Run: headless pygame with SDL's dummy video driver; simulated clock (each Clock.tick advances the game by its frame time, no real sleeping); random seed 0; keys injected as events and as key.get_pressed() state; no mouse input.
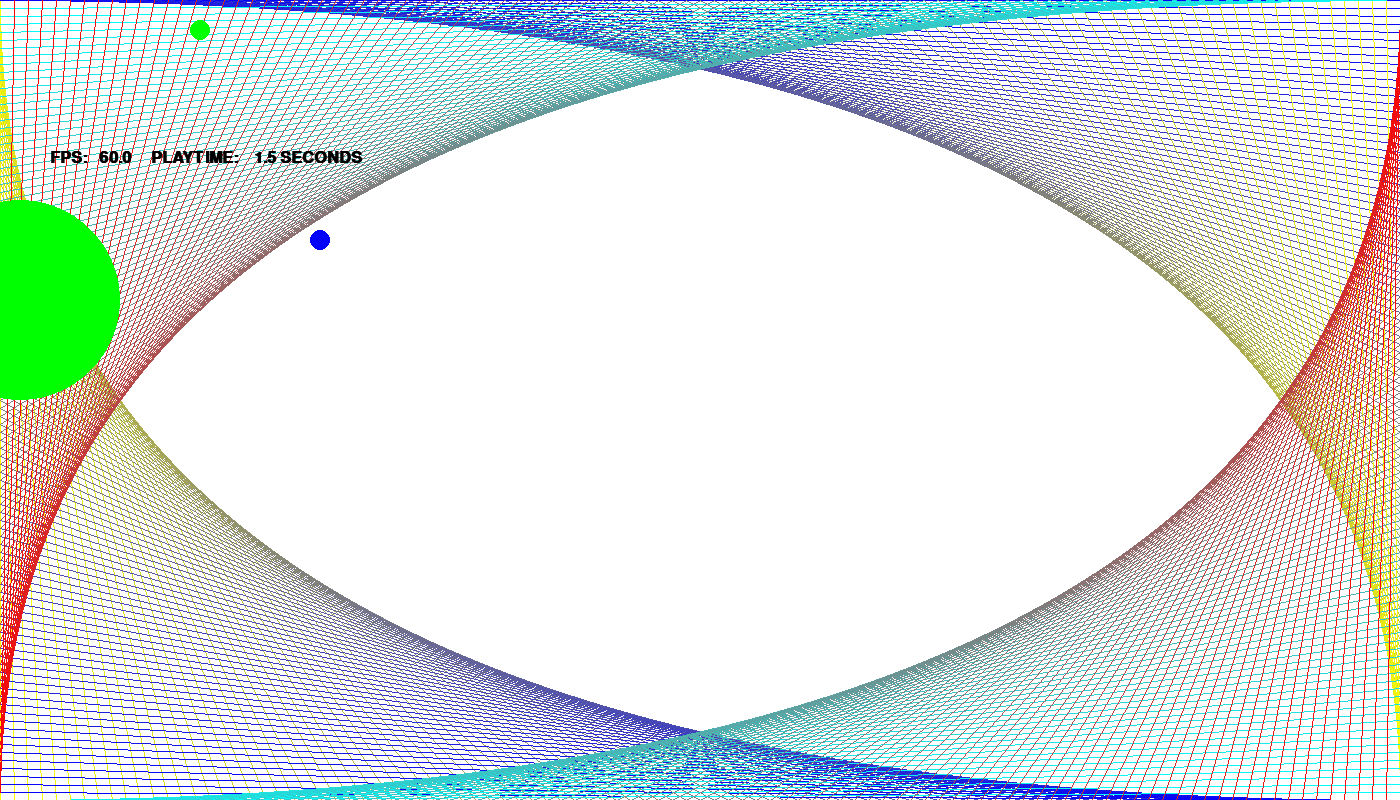
Frame 1 of 4 · flips 1–60 · no input
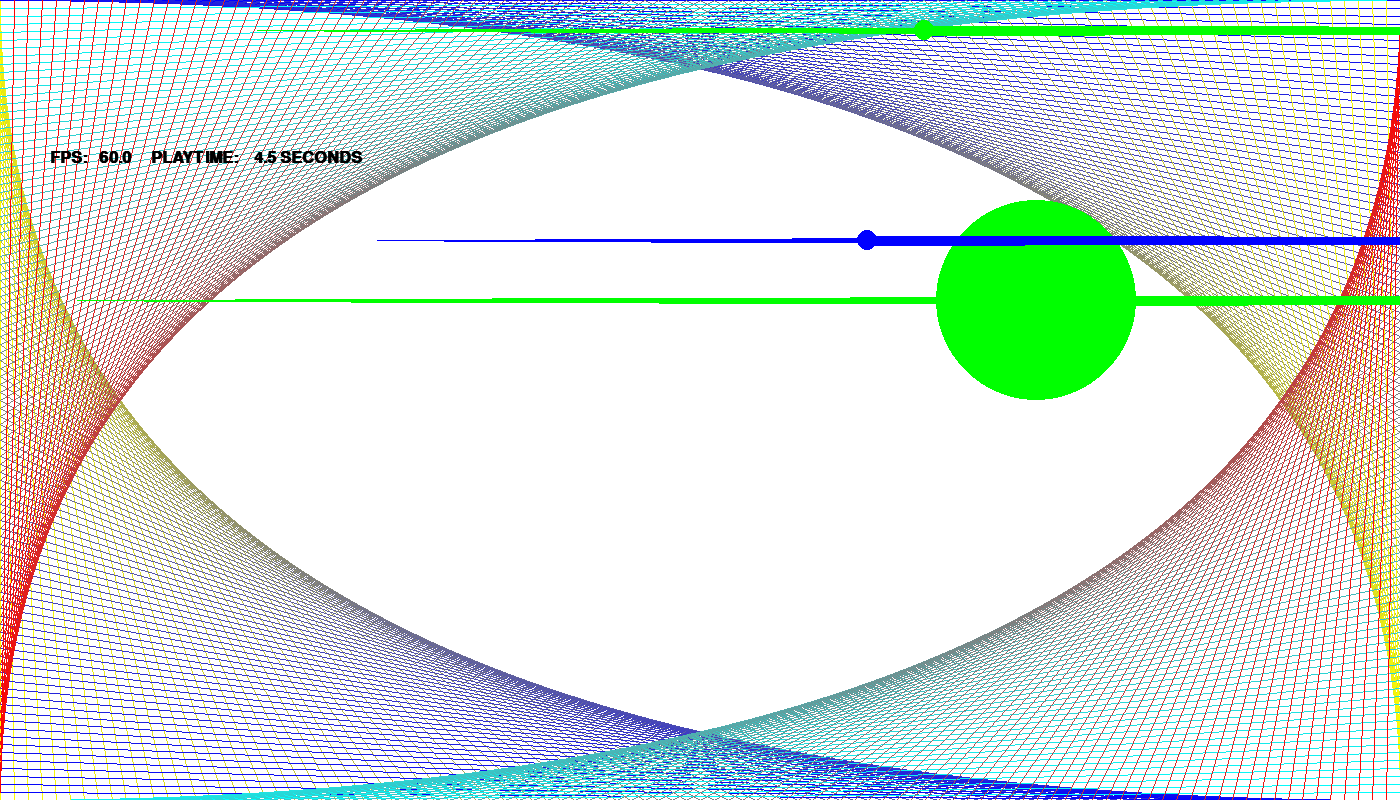
Frame 2 of 4 · flips 61–180 · tapped SPACE, RETURN · held RIGHT (→), D
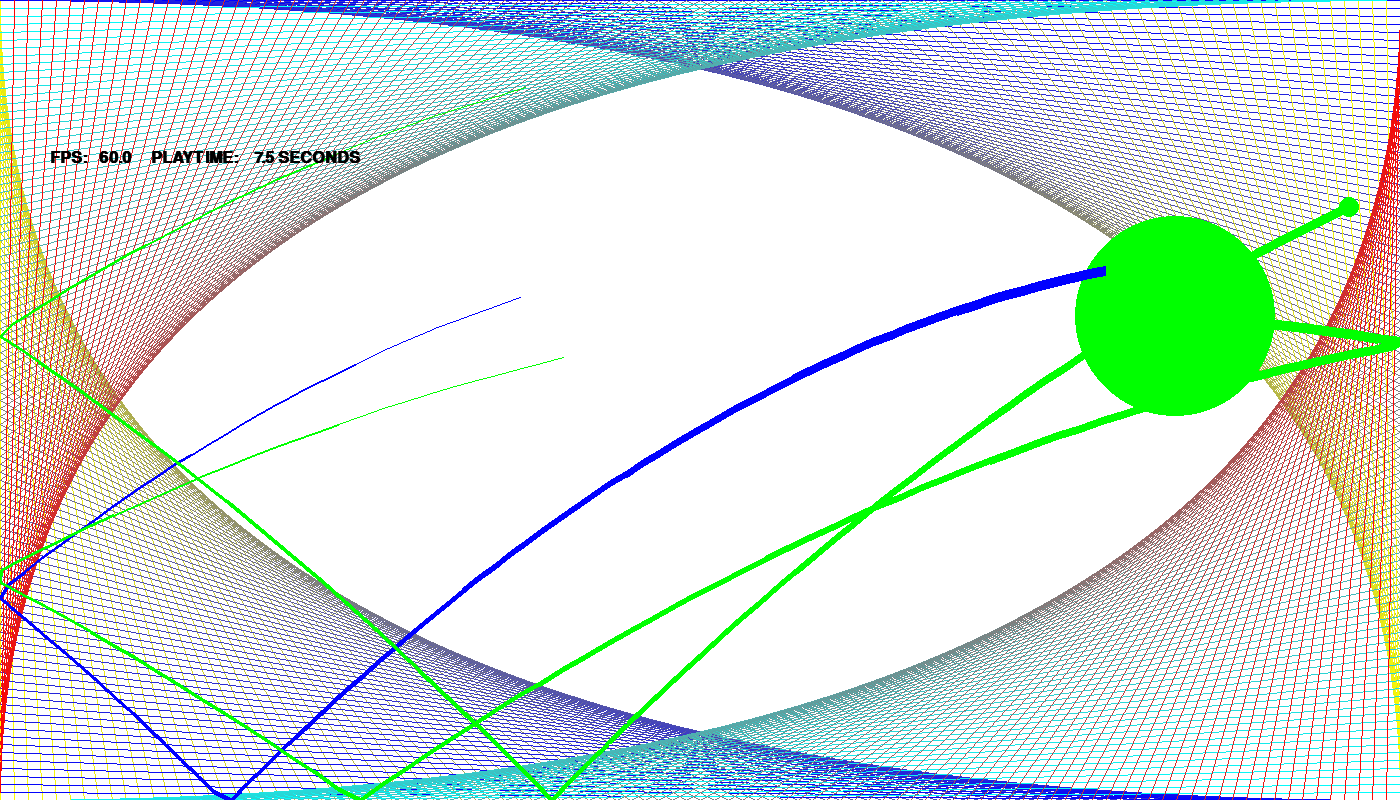
Frame 3 of 4 · flips 181–300 · held DOWN (↓), S
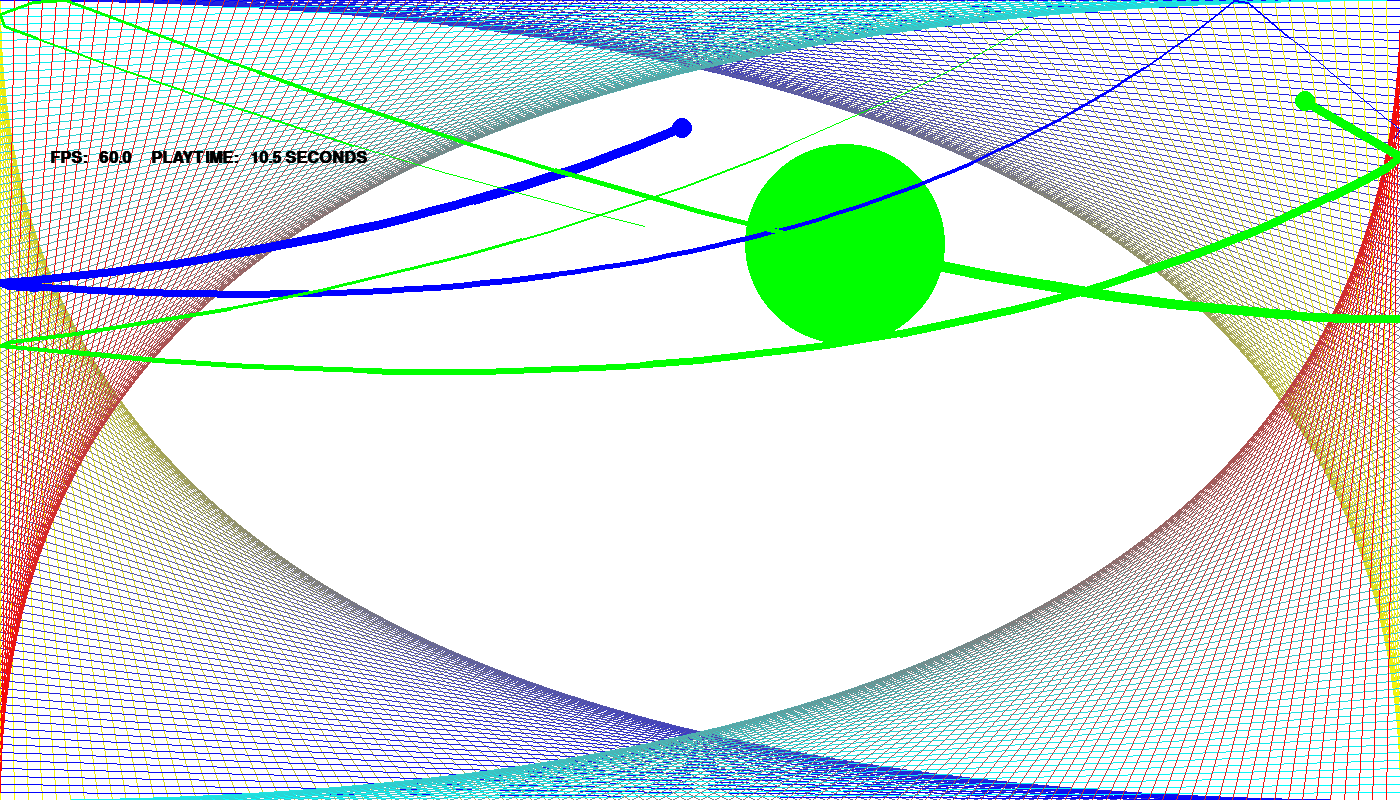
Frame 4 of 4 · flips 301–420 · held LEFT (←), A, UP (↑), W

The pygame program that drew these frames:

# -*- coding: utf-8 -*-
"""003_static_blit_pretty_template.py"""
import pygame 
import random
import math

def radians_to_degrees(radians):
    return (radians / math.pi) * 180.0
    
def degrees_to_radians(degrees):
    return (degrees * (math.pi / 180.0))


class PygView(object):
    width = 0
    height = 0
    def __init__(self, width=640, height=400, fps=40):
        """Initialize pygame, window, background, font,...
           default arguments """
        pygame.init()
        pygame.display.set_caption("Press ESC to quit")
        self.width = width
        self.height = height
        PygView.width = width
        PygView.height = height
        self.screen = pygame.display.set_mode((self.width, self.height), pygame.DOUBLEBUF)
        self.background = pygame.Surface(self.screen.get_size()).convert()  
        self.background.fill((255,255,255)) # fill background white
        self.clock = pygame.time.Clock()
        self.fps = fps
        self.playtime = 0.0
        self.font = pygame.font.SysFont('mono', 24, bold=True)
        self.allgroup = pygame.sprite.LayeredUpdates()
        self.ballgroup = pygame.sprite.Group()
        
        Ball.groups = self.allgroup,self.ballgroup


    def paint(self):
        """painting on the surface"""
        #start = degrees_to_radians()
        #end = degrees_to_radians()
        #pygame.draw.line(self.background, (255,0,0), (0,840),  (400,840), 15)
        #pygame.draw.line(self.background, (255,0,0), (1040,840),  (1440,840), 15)
        #pygame.draw.arc(self.background, (255,0,0), (400,10,150,100), start, end, 15)
        #for x in range(0,4000,100):
            #for y in range(0,3000,100):
                #pygame.draw.line(self.background,(0,0,0),(x,0), (0,y))
                
        
        xpoints = []
        ypoints = []
        xdist = PygView.width // 100
        ydist = PygView.height // 100
        for a in range(100):
            xpoints.append(xdist*a)
        for a in range(100):
            ypoints.append(ydist*a)
        for a in range(100):
            pygame.draw.line(self.background, (255-int(a*2.55),255-int(a*2.55),int(a*2.55)), (0,ypoints[a]), (xpoints[a],PygView.height))     
        for a in range(100):
            pygame.draw.line(self.background, (int(a*2.55),int(a*2.55),255-int(a*2.55)), (PygView.width,ypoints[a]), (xpoints[a],0))
        for a in range(1,100):
            pygame.draw.line(self.background, (int(a*2.55),255-int(a*2.55),255-int(a*2.55)), (xpoints[a],PygView.height), (PygView.width,ypoints[-a]))
        for a in range(1,100):
            pygame.draw.line(self.background, (int(a*2.55),255-int(a*2.55),255-int(a*2.55)), (xpoints[-a],0), (0,ypoints[a]))
          
    def run(self):
        self.paint() 
        myball = Ball(startx = 100,starty=200) # creating the Ball object
        myball2 = Ball(radius=10, color=(255,0,0), x=20, y=300,
                 up=pygame.K_UP, down = pygame.K_DOWN, left = pygame.K_LEFT, right = pygame.K_RIGHT,
                 startx=400,starty=300)
        myball3 = Ball(radius=10, color=(0,255,0), x=20, y=300,
                 up=pygame.K_UP, down = pygame.K_DOWN, left = pygame.K_LEFT, right = pygame.K_RIGHT,
                 startx=200,starty=200)
        myball4 = Ball(radius=10, color=(0,255,0), x=200, y=30,
                 up=pygame.K_UP, down = pygame.K_DOWN, left = pygame.K_LEFT, right = pygame.K_RIGHT,
                 startx=300,starty=200)
        myball3 = Ball(radius=10, color=(0,0,255), x=20, y=300,
                 up=pygame.K_UP, down = pygame.K_DOWN, left = pygame.K_LEFT, right = pygame.K_RIGHT,
                 startx=0,starty=0)
        myball3 = Ball(radius=10, color=(0,0,255), x=20, y=300,
                 up=pygame.K_UP, down = pygame.K_DOWN, left = pygame.K_LEFT, right = pygame.K_RIGHT,
                 startx=100,starty=100)
        myball3 = Ball(radius=100, color=(0,255,0), x=20, y=300,
                 up=pygame.K_UP, down = pygame.K_DOWN, left = pygame.K_LEFT, right = pygame.K_RIGHT,
                 startx=400,starty=500)
        myball3 = Ball(radius=10, color=(0,0,0), x=20, y=300,
                 up=pygame.K_UP, down = pygame.K_DOWN, left = pygame.K_LEFT, right = pygame.K_RIGHT,
                 startx=400,starty=3)
        myball3 = Ball(radius=10, color=(0,0,0), x=20, y=300,
                 up=pygame.K_UP, down = pygame.K_DOWN, left = pygame.K_LEFT, right = pygame.K_RIGHT,
                 startx=4,starty=300)
        myball3 = Ball(radius=10, color=(0,255,0), x=20, y=300,
                 up=pygame.K_UP, down = pygame.K_DOWN, left = pygame.K_LEFT, right = pygame.K_RIGHT,
                 startx=1000,starty=800)
        running = True
        while running:
            milliseconds = self.clock.tick(self.fps)
            seconds = milliseconds / 1000.0
            self.playtime += seconds
            self.draw_text("FPS: {:6.3}{}PLAYTIME: {:6.3} SECONDS".format(
                           self.clock.get_fps(), " "*5, self.playtime))
            for event in pygame.event.get():
                if event.type == pygame.QUIT:
                    running = False 
                elif event.type == pygame.KEYDOWN:
                    # keys that you press once and release
                    if event.key == pygame.K_ESCAPE:
                        running = False
                    if event.key == pygame.K_q: # stopper 
                       for ball in self.ballgroup:
                           ball.x = ball.startx
                           ball.y = ball.starty
                           ball.dx,ball.dy = 0,0
            pygame.display.flip()
            self.screen.blit(self.background, (0, 0))
            
            self.allgroup.update(seconds)
            self.allgroup.draw(self.screen)
            
            #myball.update(seconds)
            #myball.blit(self.screen) # blitting it
            # tail
            for ball in self.ballgroup:
                if len(ball.tail) > 2:
                    for a in range(1, len(ball.tail)):
                        pygame.draw.line(self.screen, ball.color,
                                     ball.tail[a-1],
                                     ball.tail[a], 10-a//10)                      
                
        pygame.quit()

    def draw_text(self, text):
        """Center text in window"""
        fw, fh = self.font.size(text)
        surface = self.font.render(text, True, (0, 0, 0))
        self.screen.blit(surface, (50,150))

class Ball(pygame.sprite.Sprite):
    """this is  a native pygame sprite """
    def __init__(self, radius = 10, color=(0,0,255), x=320, y=240,
                 up=pygame.K_w, down = pygame.K_s, left = pygame.K_a, right = pygame.K_d,
                 startx = 100,starty = 100):
        """create a (black) surface and paint a blue ball on it"""
        self._layer = 1
        pygame.sprite.Sprite.__init__(self, self.groups)
        self.upkey = up
        self.downkey = down
        self.leftkey= left
        self.rightkey = right
        self.radius = radius
        self.color = color
        self.startx = startx
        self.starty = starty
        self.x = x
        self.y = y
        self.dx = 0
        self.dy = 0
        # create a rectangular surface for the ball 50x50
        self.image = pygame.Surface((2*self.radius,2*self.radius))    
        pygame.draw.circle(self.image, color, (radius, radius), radius) # draw blue filled circle on ball surface
        self.image.set_colorkey((0,0,0))
        self.image = self.image.convert_alpha() # for faster blitting. 
        self.rect = self.image.get_rect()
        # to avoid the black background, make black the transparent color:
        # self.surface.set_colorkey((0,0,0))
        # self.su-rface = self.surface.convert_alpha() # faster blitting with transparent color
        self.tail = []
   
    def update(self, seconds):
        
        pressedkeys = pygame.key.get_pressed() # keys that you can press all the time
        if pressedkeys[self.leftkey]:
                self.dx -=10
        if pressedkeys[self.rightkey]:
                self.dx +=10
        if pressedkeys[self.upkey]:
                self.dy -= 10
        if pressedkeys[self.downkey]:
                self.dy += 10
        
        self.x += self.dx * seconds  
        self.y += self.dy * seconds  
        # wrap around screen
        if self.x < 0:
            #self.x = PygView.width
            self.x = 0
            self.dx *= -1
        if self.x > PygView.width:
            #self.x = 0
            self.x = PygView.width
            self.dx *= -1
        if self.y < 0:
            #self.y = PygView.height
            self.y = 0
            self.dy *= -1
        if self.y > PygView.height:
            #self.y = 0
            self.y = PygView.height
            self.dy *= -1
        self.tail.insert(0,(self.x,self.y))
        self.tail = self.tail[:256]
        self.rect.center = self.x,self.y

        
            
    #def blit(self, ground):
    #    """blit the Ball on the background"""
    #    ground.blit(self.surface, ( self.x, self.y))
        
if __name__ == '__main__':
    PygView(1400, 800).run() # call with width of window and fps
